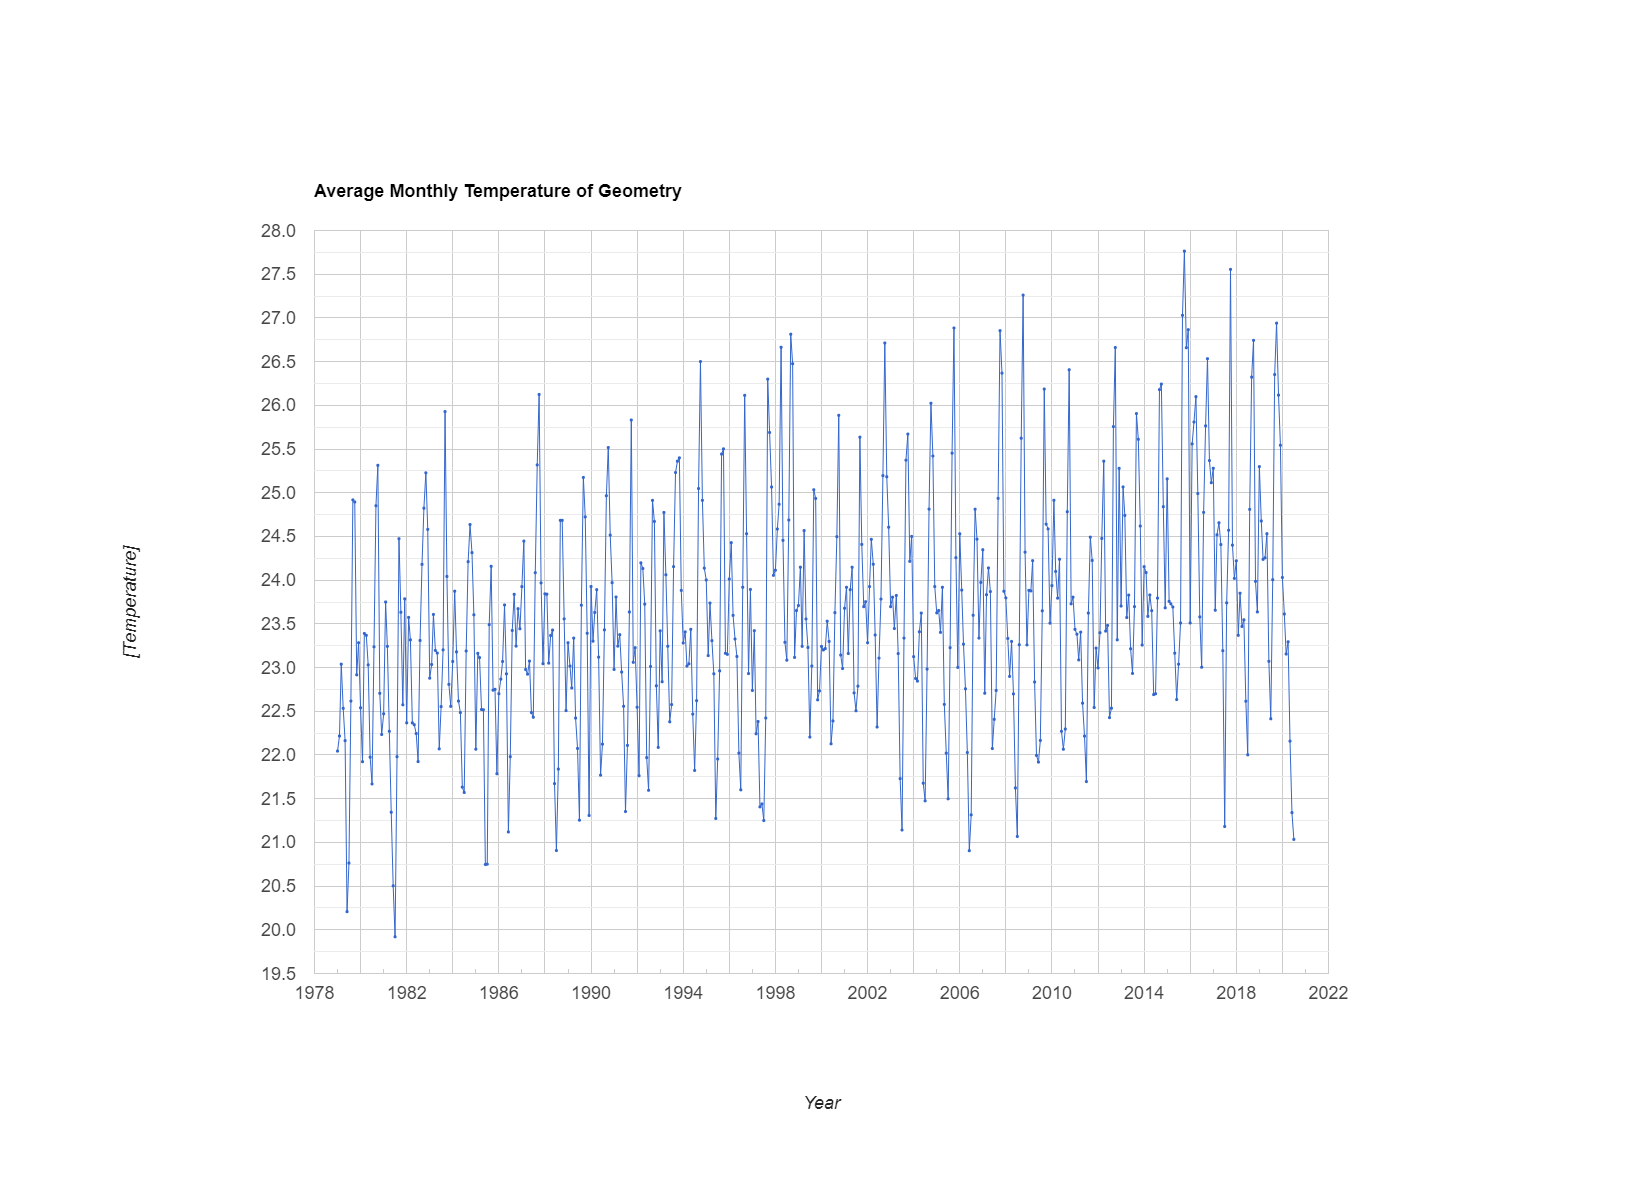

Values plotted in this chart, from the file beside it:
system:time_start, undefined
Jan 1, 1979, 22.05
Feb 1, 1979, 22.22
Mar 1, 1979, 23.04
Apr 1, 1979, 22.53
May 1, 1979, 22.16
Jun 1, 1979, 20.21
Jul 1, 1979, 20.76
Aug 1, 1979, 22.62
Sep 1, 1979, 24.92
Oct 1, 1979, 24.89
Nov 1, 1979, 22.92
Dec 1, 1979, 23.28
Jan 1, 1980, 22.54
Feb 1, 1980, 21.92
Mar 1, 1980, 23.39
Apr 1, 1980, 23.37
May 1, 1980, 23.03
Jun 1, 1980, 21.98
Jul 1, 1980, 21.67
Aug 1, 1980, 23.24
Sep 1, 1980, 24.85
Oct 1, 1980, 25.31
Nov 1, 1980, 22.7
Dec 1, 1980, 22.23
Jan 1, 1981, 22.47
Feb 1, 1981, 23.75
Mar 1, 1981, 23.24
Apr 1, 1981, 22.27
May 1, 1981, 21.34
Jun 1, 1981, 20.5
Jul 1, 1981, 19.92
Aug 1, 1981, 21.98
Sep 1, 1981, 24.47
Oct 1, 1981, 23.63
Nov 1, 1981, 22.57
Dec 1, 1981, 23.79
Jan 1, 1982, 22.37
Feb 1, 1982, 23.57
Mar 1, 1982, 23.32
Apr 1, 1982, 22.37
May 1, 1982, 22.35
Jun 1, 1982, 22.25
Jul 1, 1982, 21.92
Aug 1, 1982, 23.31
Sep 1, 1982, 24.18
Oct 1, 1982, 24.82
Nov 1, 1982, 25.23
Dec 1, 1982, 24.58
Jan 1, 1983, 22.88
Feb 1, 1983, 23.04
Mar 1, 1983, 23.61
Apr 1, 1983, 23.2
May 1, 1983, 23.17
Jun 1, 1983, 22.07
Jul 1, 1983, 22.55
Aug 1, 1983, 23.2
Sep 1, 1983, 25.93
Oct 1, 1983, 24.04
Nov 1, 1983, 22.81
Dec 1, 1983, 22.56
... 439 more rows
